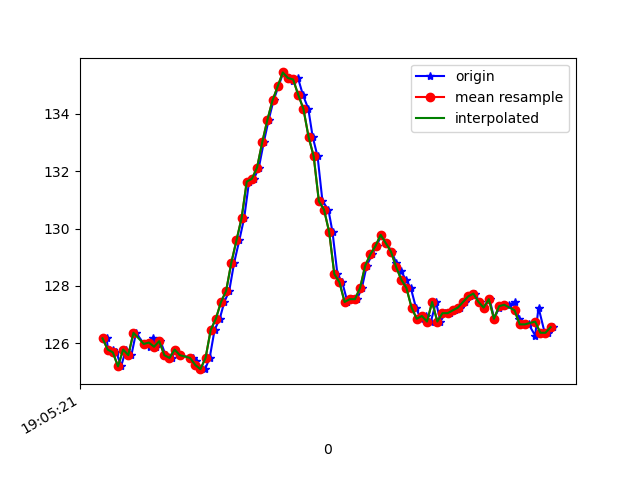

Data behind this chart, as committed beside it:
1618772721696, 1468405593614717, 126.171875, -261.8164, -79.49219
1618772721701, 1468405611591765, 125.8, -261.2, -79.49
1618772721719, 1468405630576016, 125.8, -260.7, -78.32
1618772721734, 1468405649712874, 125.7, -260.3, -78.12
1618772721752, 1468405668758167, 125.2, -260.4, -78.42
1618772721771, 1468405687772939, 125.8, -260.4, -78.32
1618772721792, 1468405706909797, 125.6, -259.8, -78.52
1618772721810, 1468405725894048, 126.4, -260.6, -78.91
1618772721841, 1468405745699974, 126, -259.8, -78.32
1618772721863, 1468405764867353, 125.9, -260.1, -78.71
1618772721874, 1468405783698997, 126.2, -260.3, -78.71
1618772721887, 1468405802805333, 125.9, -259.8, -78.81
1618772721905, 1468405821789584, 126.1, -260, -77.44
1618772721925, 1468405840804357, 125.6, -260.1, -77.83
1618772721948, 1468405859819129, 125.5, -260, -77.73
1618772721962, 1468405878894944, 125.8, -259.7, -77.34
1618772721981, 1468405898001280, 125.6, -260.1, -77.83
1618772722033, 1468405938686178, 125.5, -259.7, -77.83
1618772722043, 1468405955869672, 125.4, -259.8, -78.03
1618772722058, 1468405974884444, 125.1, -259.2, -78.32
1618772722078, 1468405993929738, 125.1, -258.7, -77.44
1618772722096, 1468406013005553, 125.5, -257.1, -76.95
1618772722115, 1468406032050847, 126.5, -254.2, -76.37
1618772722135, 1468406051218225, 126.9, -249, -73.83
1618772722153, 1468406070232998, 127.4, -244.6, -71.78
1618772722172, 1468406089217249, 127.8, -241.1, -67.87
1618772722191, 1468406108293064, 128.8, -236.3, -64.45
1618772722211, 1468406127338357, 129.6, -233.4, -59.77
1618772722230, 1468406146292087, 130.4, -229.7, -55.76
1618772722249, 1468406165337381, 131.6, -228.3, -50.29
1618772722268, 1468406184413196, 131.7, -225.4, -44.73
1618772722287, 1468406203458489, 132.1, -224.6, -38.77
1618772722306, 1468406222473261, 133, -223.9, -32.91
1618772722325, 1468406241518555, 133.8, -223.3, -27.73
1618772722344, 1468406260624891, 134.5, -224.8, -24.12
1618772722363, 1468406279670185, 135, -225.3, -22.66
1618772722382, 1468406298715479, 135.4, -225.9, -20.7
1618772722401, 1468406317760772, 135.3, -226.5, -19.63
1618772722421, 1468406336775544, 135.2, -225.6, -18.65
1618772722439, 1468406355820838, 135.3, -226.2, -19.24
1618772722458, 1468406374896653, 134.7, -226.3, -20.7
1618772722479, 1468406393850383, 134.2, -226.1, -21.58
1618772722496, 1468406412956719, 133.2, -225.7, -23.44
1618772722515, 1468406432002013, 132.5, -225.9, -25.29
1618772722534, 1468406450986264, 131, -225.8, -28.22
1618772722557, 1468406470092600, 130.7, -226.4, -30.86
1618772722573, 1468406489137893, 129.9, -226.9, -34.47
1618772722592, 1468406508183187, 128.4, -227, -38.38
1618772722611, 1468406527197959, 128.1, -227.7, -41.11
1618772722631, 1468406546792636, 127.4, -228.9, -43.55
1618772722648, 1468406565349589, 127.5, -228.9, -45.12
1618772722668, 1468406584425404, 127.5, -230.3, -47.85
1618772722687, 1468406603440176, 127.9, -230.2, -50.68
1618772722706, 1468406622546513, 128.7, -231.1, -53.81
1618772722727, 1468406641622327, 129.1, -233.1, -58.59
1618772722744, 1468406660667621, 129.4, -234.8, -60.35
1618772722763, 1468406679712915, 129.8, -235.5, -62.3
1618772722782, 1468406698727687, 129.5, -236, -62.89
1618772722803, 1468406717742459, 129.2, -237.3, -63.87
1618772722820, 1468406736848796, 128.8, -239.5, -67.19
1618772722839, 1468406755863568, 128.5, -243.5, -70.12
... 31 more rows
